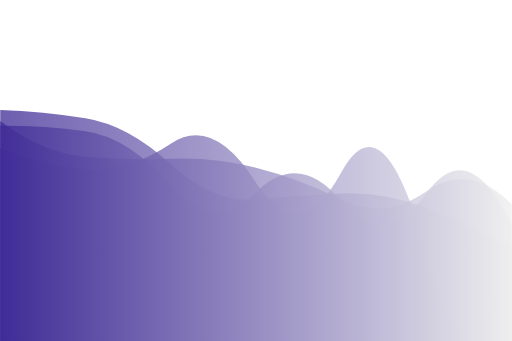
t = 0.00 s
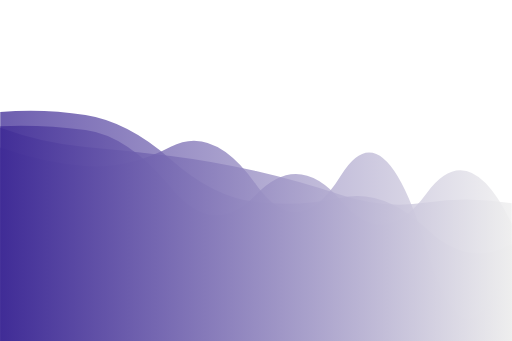
t = 2.08 s
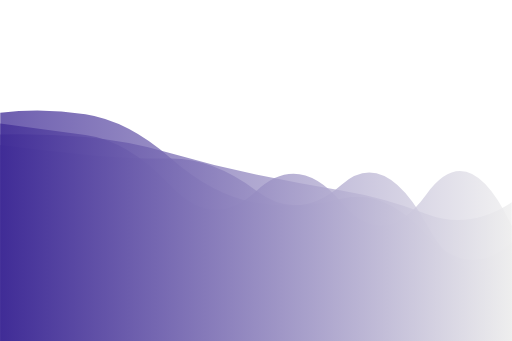
t = 4.16 s
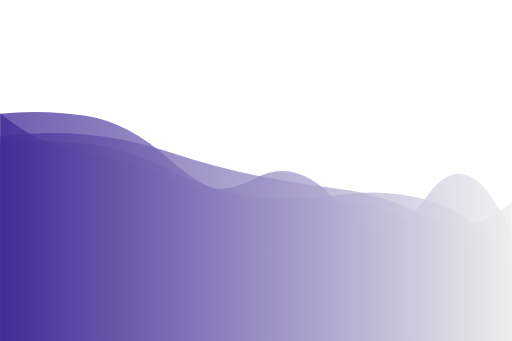
t = 6.24 s
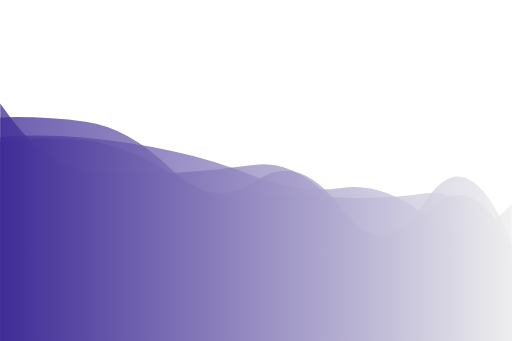
t = 8.33 s

The animated SVG that drew these frames (rendered in a browser with its animation timeline set to each time). Animation: 4 SMIL elements (animate=4); frames cover the first 8.32 s, repeats indefinitely.

<?xml version="1.0" encoding="utf-8"?>
<svg xmlns="http://www.w3.org/2000/svg" xmlns:xlink="http://www.w3.org/1999/xlink" style="margin: auto; background: none; display: block; z-index: 1; position: relative; shape-rendering: auto;" width="3000" height="2000" preserveAspectRatio="xMidYMid" viewBox="0 0 3000 2000">
<g transform="translate(1500,1000) scale(1,-1) translate(-1500,-1000)"><linearGradient id="lg-0.4660297105257487" x1="0" x2="1" y1="0" y2="0">
  <stop stop-color="#3f2b96" offset="0"></stop>
  <stop stop-color="#eeeeee" offset="1"></stop>
</linearGradient><path d="" fill="url(#lg-0.4660297105257487)" opacity="0.76">
  <animate attributeName="d" dur="25s" repeatCount="indefinite" keyTimes="0;0.333;0.667;1" calcMode="spline" keySplines="0.5 0 0.5 1;0.5 0 0.5 1;0.5 0 0.5 1" begin="0s" values="M0 0L 0 1131.388557227552Q 250 1026.5379269869452  500 1008.6745982636428T 1000 1157.1129105990938T 1500 928.2713870546891T 2000 988.5026531570486T 2500 504.3986609095954T 3000 575.2289687536464L 3000 0 Z;M0 0L 0 1166.3920764510258Q 250 1206.203887343291  500 1176.5977515521452T 1000 982.839182118801T 1500 837.0658037972016T 2000 842.3739360991399T 2500 866.2874732527204T 3000 463.56225979123997L 3000 0 Z;M0 0L 0 1300.8243998422947Q 250 1011.55959008343  500 976.071573393789T 1000 1038.8426950793992T 1500 909.337781227453T 2000 646.5901367170961T 2500 585.6348735935793T 3000 749.2263893222417L 3000 0 Z;M0 0L 0 1131.388557227552Q 250 1026.5379269869452  500 1008.6745982636428T 1000 1157.1129105990938T 1500 928.2713870546891T 2000 988.5026531570486T 2500 504.3986609095954T 3000 575.2289687536464L 3000 0 Z"></animate>
</path><path d="" fill="url(#lg-0.4660297105257487)" opacity="0.76">
  <animate attributeName="d" dur="25s" repeatCount="indefinite" keyTimes="0;0.333;0.667;1" calcMode="spline" keySplines="0.5 0 0.5 1;0.5 0 0.5 1;0.5 0 0.5 1" begin="-6.25s" values="M0 0L 0 1279.8646207455085Q 250 1207.9739277886576  500 1169.4703497862859T 1000 1005.9973076125935T 1500 999.4763450836616T 2000 819.4401116096008T 2500 874.659120551544T 3000 621.0309503360704L 3000 0 Z;M0 0L 0 1259.8286041542588Q 250 1270.3292254859646  500 1237.2984608059335T 1000 900.7803146837587T 1500 857.5318282899141T 2000 821.0931455351947T 2500 865.5227780674968T 3000 688.3243838590887L 3000 0 Z;M0 0L 0 1409.789201535601Q 250 996.5573611324841  500 966.2820913907684T 1000 993.1723845237283T 1500 1055.4124956897388T 2000 756.8052555292647T 2500 824.0630462229818T 3000 561.5626093710712L 3000 0 Z;M0 0L 0 1279.8646207455085Q 250 1207.9739277886576  500 1169.4703497862859T 1000 1005.9973076125935T 1500 999.4763450836616T 2000 819.4401116096008T 2500 874.659120551544T 3000 621.0309503360704L 3000 0 Z"></animate>
</path><path d="" fill="url(#lg-0.4660297105257487)" opacity="0.76">
  <animate attributeName="d" dur="25s" repeatCount="indefinite" keyTimes="0;0.333;0.667;1" calcMode="spline" keySplines="0.5 0 0.5 1;0.5 0 0.5 1;0.5 0 0.5 1" begin="-12.5s" values="M0 0L 0 1283.753539166652Q 250 1270.0689499684063  500 1241.7699954276752T 1000 946.4183011017666T 1500 1069.7289233560361T 2000 724.9100815182987T 2500 862.3090560678767T 3000 536.092216672702L 3000 0 Z;M0 0L 0 1371.7388688382855Q 250 1324.7759487388369  500 1283.6815751099482T 1000 1002.0114221146754T 1500 850.5493781335321T 2000 896.8660784151093T 2500 932.1925714144002T 3000 508.1225867494495L 3000 0 Z;M0 0L 0 1338.9777935931934Q 250 1368.798793533731  500 1330.1412085235888T 1000 1072.5349413454885T 1500 811.0821725679605T 2000 833.9041208638073T 2500 625.351983880726T 3000 577.8178105494984L 3000 0 Z;M0 0L 0 1283.753539166652Q 250 1270.0689499684063  500 1241.7699954276752T 1000 946.4183011017666T 1500 1069.7289233560361T 2000 724.9100815182987T 2500 862.3090560678767T 3000 536.092216672702L 3000 0 Z"></animate>
</path><path d="" fill="url(#lg-0.4660297105257487)" opacity="0.76">
  <animate attributeName="d" dur="25s" repeatCount="indefinite" keyTimes="0;0.333;0.667;1" calcMode="spline" keySplines="0.5 0 0.5 1;0.5 0 0.5 1;0.5 0 0.5 1" begin="-18.75s" values="M0 0L 0 1200.7335619184457Q 250 1233.723509122824  500 1211.8210221550062T 1000 1105.7054309070052T 1500 970.9185702679551T 2000 890.1196839269403T 2500 727.5524267512048T 3000 814.7557241190852L 3000 0 Z;M0 0L 0 1160.5469862532905Q 250 1061.0379502375613  500 1024.2586373548795T 1000 1206.5673989797156T 1500 899.07489519717T 2000 961.2811751528625T 2500 754.5285431292592T 3000 716.6645569370813L 3000 0 Z;M0 0L 0 1300.4846665613156Q 250 1085.8555618814198  500 1064.4125079533126T 1000 1064.4875180928873T 1500 1022.0963215257091T 2000 822.3580752354083T 2500 896.1921524571142T 3000 799.9493161700502L 3000 0 Z;M0 0L 0 1200.7335619184457Q 250 1233.723509122824  500 1211.8210221550062T 1000 1105.7054309070052T 1500 970.9185702679551T 2000 890.1196839269403T 2500 727.5524267512048T 3000 814.7557241190852L 3000 0 Z"></animate>
</path></g>
</svg>